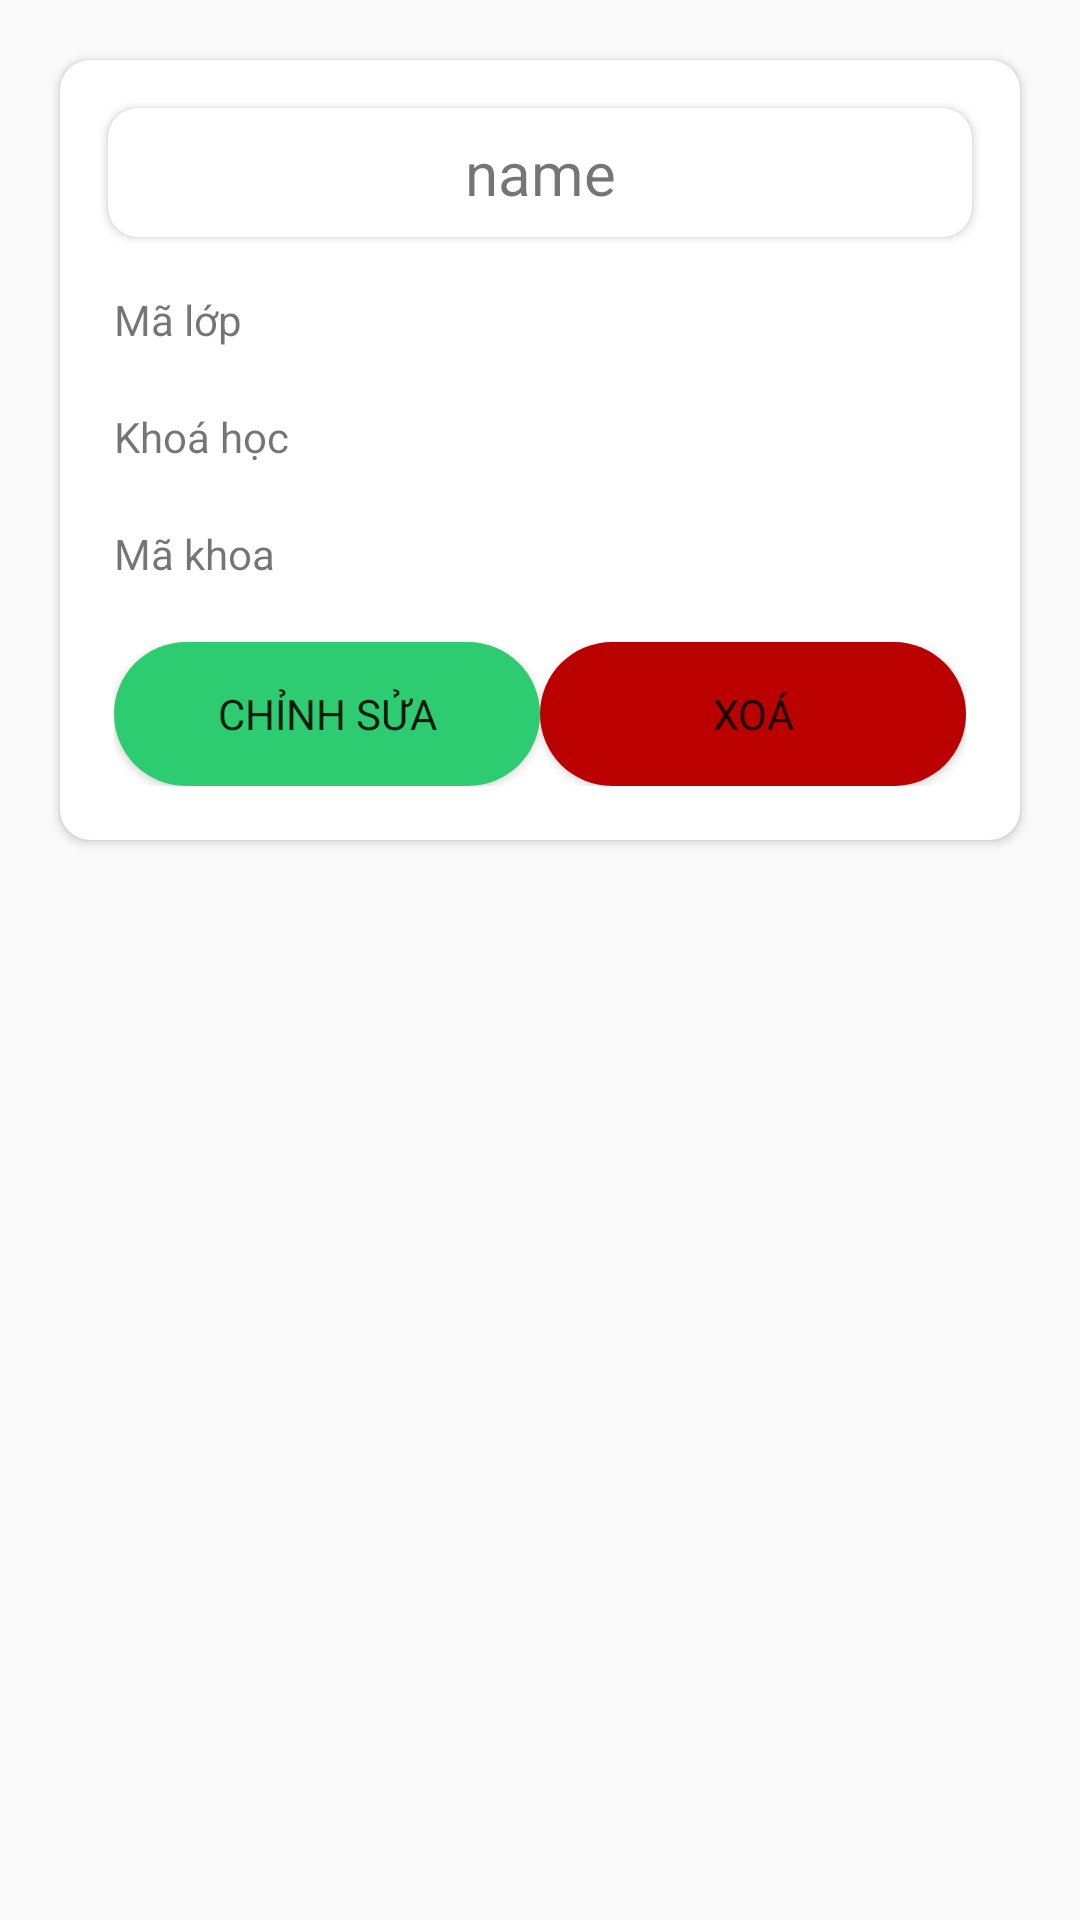

Android layout source for this screen:
<!-- AndroidManifest.xml: application theme AppTheme -->
<!-- res/layout/activity_thong_tin_lop.xml -->
<?xml version="1.0" encoding="utf-8"?>
<LinearLayout xmlns:android="http://schemas.android.com/apk/res/android"
    xmlns:app="http://schemas.android.com/apk/res-auto"
    xmlns:tools="http://schemas.android.com/tools"
    android:layout_width="match_parent"
    android:layout_height="match_parent"
    tools:context=".ThongTinLopActivity">
    <ScrollView
        android:layout_width="match_parent"
        android:paddingBottom="10dp"
        android:layout_height="match_parent">
        <androidx.cardview.widget.CardView
            android:layout_width="match_parent"
            android:layout_height="wrap_content"
            app:cardCornerRadius="10dp"
            android:elevation="8dp"
            android:layout_margin="20dp"
            >
            <LinearLayout
                android:layout_width="match_parent"
                android:layout_height="match_parent"
                android:orientation="vertical"
                android:padding="8dp"
                >
                <androidx.cardview.widget.CardView
                    android:layout_width="match_parent"
                    android:layout_height="wrap_content"
                    android:elevation="16dp"
                    app:cardCornerRadius="10dp"
                    android:layout_margin="8dp"
                    >
                    <TextView
                        android:layout_width="match_parent"
                        android:layout_height="wrap_content"
                        android:text="name"
                        android:id="@+id/tv_tenlop"
                        android:textAlignment="center"
                        android:textSize="20sp"
                        android:padding="8dp"
                        ></TextView>
                </androidx.cardview.widget.CardView>

                <LinearLayout
                    android:layout_width="match_parent"
                    android:layout_height="wrap_content"
                    android:orientation="horizontal"
                    android:weightSum="10"
                    android:padding="10dp"
                    >
                    <TextView
                        android:layout_weight="4"
                        android:layout_width="0dp"
                        android:layout_height="wrap_content"
                        android:text="Mã lớp "
                        ></TextView>
                    <TextView
                        android:layout_weight="6"
                        android:layout_width="0dp"
                        android:layout_height="wrap_content"
                        android:id="@+id/tv_malop"
                        ></TextView>
                </LinearLayout>
                <LinearLayout
                    android:layout_width="match_parent"
                    android:layout_height="wrap_content"
                    android:orientation="horizontal"
                    android:weightSum="10"
                    android:padding="10dp"
                    >
                    <TextView
                        android:layout_weight="4"
                        android:layout_width="0dp"
                        android:layout_height="wrap_content"
                        android:text="Khoá học "
                        ></TextView>
                    <TextView
                        android:layout_weight="6"
                        android:layout_width="0dp"
                        android:layout_height="wrap_content"
                        android:id="@+id/tv_khoahoc"
                        ></TextView>
                </LinearLayout>

                <LinearLayout
                    android:layout_width="match_parent"
                    android:layout_height="wrap_content"
                    android:orientation="horizontal"
                    android:weightSum="10"
                    android:padding="10dp"
                    >
                    <TextView
                        android:layout_weight="4"
                        android:layout_width="0dp"
                        android:layout_height="wrap_content"
                        android:text="Mã khoa"
                        ></TextView>
                    <TextView
                        android:layout_weight="6"
                        android:layout_width="0dp"
                        android:layout_height="wrap_content"
                        android:id="@+id/tv_makhoa"
                        ></TextView>
                </LinearLayout>


                <LinearLayout
                    android:layout_width="match_parent"
                    android:layout_height="wrap_content"
                    android:orientation="horizontal"
                    android:weightSum="10"
                    android:padding="10dp"
                    >
                    <Button
                        android:layout_weight="5"
                        android:layout_width="0dp"
                        android:layout_height="wrap_content"
                        android:text="Chỉnh sửa"
                        android:background="@drawable/editbutton"
                        android:id="@+id/btn_chinhsua"
                        >
                    </Button>
                    <Button
                        android:layout_weight="5"
                        android:layout_width="0dp"
                        android:layout_height="wrap_content"
                        android:id="@+id/btn_xoa"
                        android:background="@drawable/deletebutton"
                        android:text="Xoá"
                        >
                    </Button>
                </LinearLayout>

            </LinearLayout>
        </androidx.cardview.widget.CardView>
    </ScrollView>



</LinearLayout>
<!-- resources referenced by this layout -->
<resources>
  <!-- drawable deletebutton (drawable) -->
  <?xml version="1.0" encoding="utf-8"?>
  <selector xmlns:android="http://schemas.android.com/apk/res/android">
      <item android:state_pressed="false">
          <shape>
              <solid android:color="#BB0000" ></solid>
              <corners android:radius="100dp"></corners>
          </shape>
      </item>
  
      <item android:state_pressed= "true">
          <shape>
              <solid android:color="@color/bgDeleteItem" ></solid>
              <corners android:radius="100dp"></corners>
          </shape>
      </item>
  </selector>
  <!-- drawable editbutton (drawable-v24) -->
  <?xml version="1.0" encoding="utf-8"?>
  <selector xmlns:android="http://schemas.android.com/apk/res/android">
      <item android:state_pressed="false">
          <shape>
              <solid android:color="#2ECC71" ></solid>
              <corners android:radius="100dp"></corners>
          </shape>
      </item>
  
      <item android:state_pressed= "true">
          <shape>
              <solid android:color="#00FF6C" ></solid>
              <corners android:radius="100dp"></corners>
          </shape>
      </item>
  </selector>
  <style name="AppTheme" parent="Theme.AppCompat.Light.DarkActionBar">
          
          <item name="colorPrimary">@color/colorPrimaryDark</item>
          <item name="colorPrimaryDark">@color/colorPrimaryDark</item>
          <item name="colorAccent">@color/colorAccent</item>
          <item name="fontFamily">@font/basic</item>
  
      </style>
  <color name="bgDeleteItem">#CC0000</color>
  <color name="colorPrimaryDark">#2ECC71</color>
  <color name="colorAccent">#03DAC5</color>
</resources>
